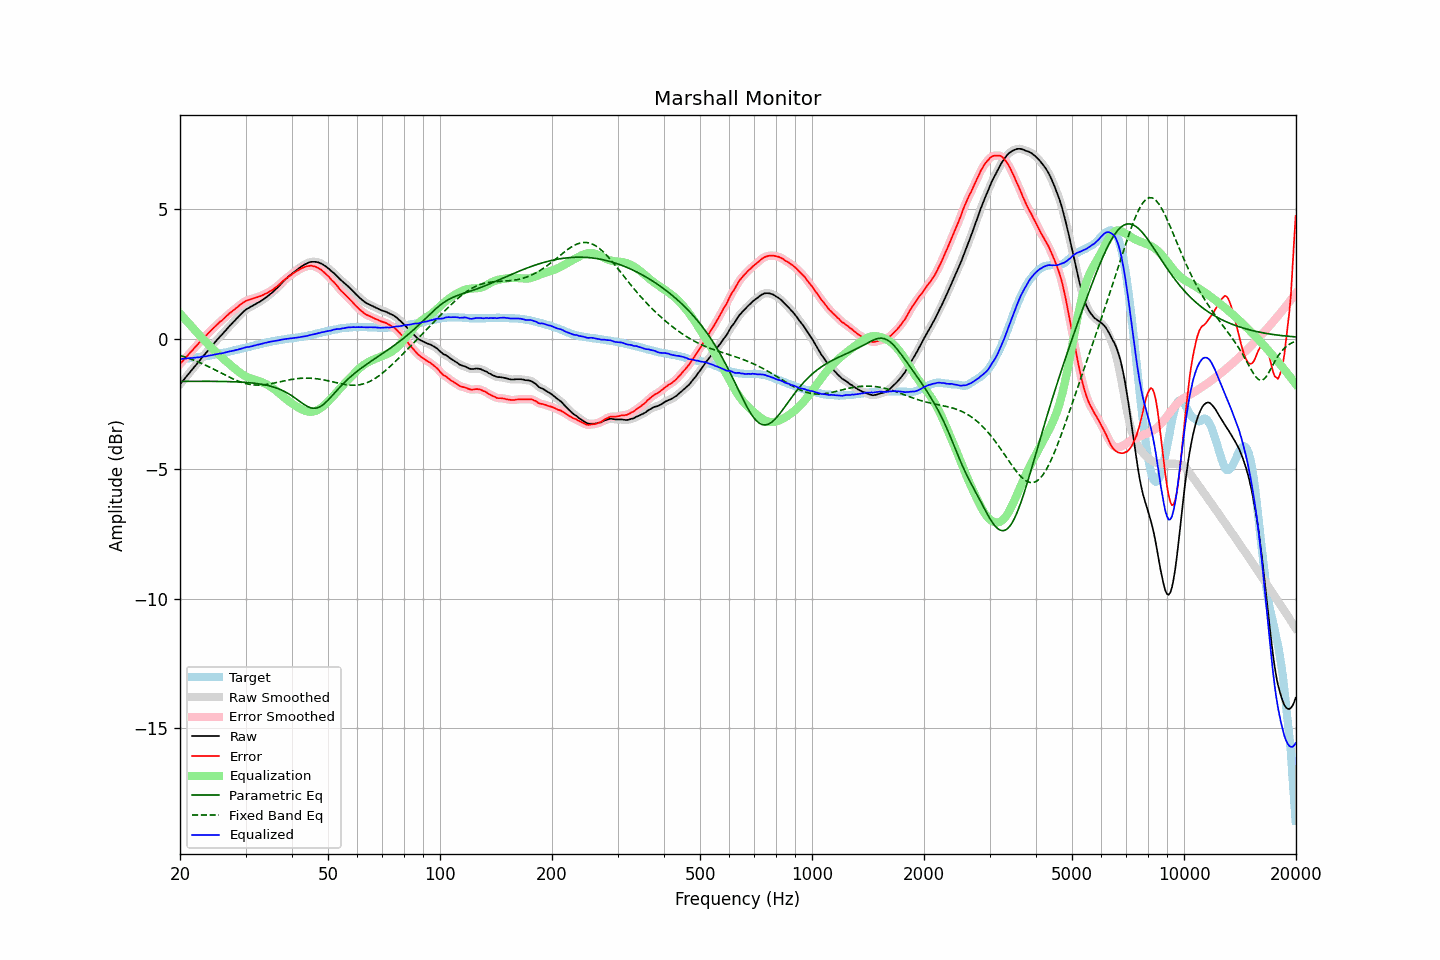

Source data for this figure (header and first rows):
frequency, raw, error, smoothed, error_smoothed, equalization, parametric_eq, fixed_band_eq, equalized_raw, equalized_smoothed, target
20.00, -1.75, -0.98, -1.75, -0.97, 0.97, -1.64, -0.64, -0.78, -0.78, -0.78
20.20, -1.67, -0.90, -1.68, -0.90, 0.90, -1.64, -0.66, -0.77, -0.77, -0.78
20.40, -1.60, -0.84, -1.60, -0.83, 0.83, -1.64, -0.68, -0.77, -0.77, -0.77
20.61, -1.53, -0.77, -1.53, -0.76, 0.76, -1.64, -0.70, -0.76, -0.76, -0.76
20.81, -1.45, -0.70, -1.45, -0.70, 0.70, -1.64, -0.72, -0.76, -0.76, -0.76
21.02, -1.37, -0.63, -1.38, -0.62, 0.63, -1.64, -0.74, -0.75, -0.75, -0.75
21.23, -1.30, -0.56, -1.30, -0.56, 0.56, -1.64, -0.76, -0.75, -0.74, -0.75
21.44, -1.22, -0.49, -1.23, -0.49, 0.49, -1.64, -0.78, -0.74, -0.74, -0.74
21.66, -1.16, -0.43, -1.15, -0.42, 0.42, -1.64, -0.81, -0.74, -0.73, -0.73
21.87, -1.07, -0.34, -1.08, -0.35, 0.35, -1.64, -0.83, -0.72, -0.73, -0.73
22.09, -1.00, -0.29, -1.00, -0.28, 0.28, -1.64, -0.86, -0.72, -0.72, -0.72
22.31, -0.92, -0.21, -0.93, -0.21, 0.21, -1.64, -0.88, -0.71, -0.71, -0.71
22.54, -0.86, -0.15, -0.85, -0.15, 0.15, -1.64, -0.91, -0.71, -0.71, -0.71
22.76, -0.77, -0.08, -0.77, -0.08, 0.08, -1.64, -0.93, -0.69, -0.69, -0.70
22.99, -0.69, -0.01, -0.70, -0.01, 0.01, -1.64, -0.96, -0.68, -0.69, -0.69
23.22, -0.62, 0.05, -0.63, 0.05, -0.05, -1.64, -0.99, -0.68, -0.68, -0.68
23.45, -0.55, 0.11, -0.55, 0.12, -0.12, -1.64, -1.02, -0.67, -0.67, -0.67
23.69, -0.49, 0.17, -0.48, 0.18, -0.18, -1.64, -1.05, -0.67, -0.66, -0.66
23.92, -0.40, 0.24, -0.41, 0.24, -0.24, -1.64, -1.08, -0.65, -0.65, -0.65
24.16, -0.33, 0.30, -0.33, 0.30, -0.30, -1.64, -1.11, -0.64, -0.64, -0.64
24.40, -0.26, 0.36, -0.26, 0.37, -0.37, -1.64, -1.14, -0.63, -0.62, -0.63
24.65, -0.19, 0.42, -0.19, 0.42, -0.43, -1.64, -1.17, -0.61, -0.61, -0.61
24.89, -0.11, 0.49, -0.11, 0.48, -0.48, -1.64, -1.20, -0.60, -0.60, -0.60
25.14, -0.04, 0.54, -0.04, 0.55, -0.54, -1.64, -1.23, -0.59, -0.58, -0.59
25.39, 0.03, 0.61, 0.03, 0.60, -0.60, -1.64, -1.26, -0.57, -0.57, -0.58
25.65, 0.10, 0.66, 0.09, 0.66, -0.66, -1.64, -1.30, -0.56, -0.57, -0.57
25.91, 0.15, 0.70, 0.16, 0.71, -0.71, -1.64, -1.33, -0.56, -0.56, -0.55
26.16, 0.23, 0.76, 0.23, 0.77, -0.77, -1.64, -1.36, -0.54, -0.54, -0.54
26.43, 0.29, 0.82, 0.29, 0.82, -0.83, -1.64, -1.39, -0.53, -0.53, -0.53
26.69, 0.37, 0.88, 0.37, 0.88, -0.88, -1.65, -1.42, -0.51, -0.51, -0.52
26.96, 0.43, 0.93, 0.43, 0.94, -0.93, -1.65, -1.45, -0.50, -0.50, -0.50
27.23, 0.50, 0.99, 0.50, 0.99, -0.99, -1.65, -1.48, -0.48, -0.48, -0.49
27.50, 0.57, 1.03, 0.57, 1.04, -1.04, -1.65, -1.51, -0.47, -0.47, -0.47
27.77, 0.64, 1.09, 0.63, 1.09, -1.09, -1.65, -1.54, -0.45, -0.46, -0.46
28.05, 0.70, 1.13, 0.70, 1.14, -1.14, -1.65, -1.57, -0.45, -0.44, -0.44
28.33, 0.77, 1.19, 0.76, 1.19, -1.19, -1.66, -1.60, -0.43, -0.43, -0.43
28.62, 0.82, 1.23, 0.83, 1.24, -1.24, -1.66, -1.62, -0.42, -0.41, -0.41
28.90, 0.90, 1.29, 0.89, 1.29, -1.29, -1.66, -1.65, -0.40, -0.40, -0.40
29.19, 0.96, 1.33, 0.96, 1.34, -1.34, -1.67, -1.67, -0.38, -0.38, -0.38
29.48, 1.02, 1.38, 1.02, 1.38, -1.38, -1.67, -1.69, -0.36, -0.36, -0.37
29.78, 1.07, 1.42, 1.07, 1.42, -1.42, -1.67, -1.71, -0.34, -0.34, -0.35
30.08, 1.12, 1.46, 1.12, 1.46, -1.45, -1.68, -1.72, -0.33, -0.33, -0.34
30.38, 1.16, 1.48, 1.16, 1.48, -1.48, -1.68, -1.74, -0.31, -0.32, -0.32
30.68, 1.20, 1.50, 1.20, 1.51, -1.51, -1.69, -1.75, -0.31, -0.31, -0.31
30.99, 1.24, 1.52, 1.23, 1.52, -1.53, -1.69, -1.76, -0.29, -0.29, -0.29
31.30, 1.27, 1.54, 1.27, 1.54, -1.55, -1.70, -1.77, -0.28, -0.28, -0.28
31.61, 1.31, 1.56, 1.30, 1.56, -1.57, -1.71, -1.78, -0.26, -0.26, -0.26
31.93, 1.34, 1.58, 1.34, 1.58, -1.58, -1.72, -1.78, -0.25, -0.25, -0.25
32.24, 1.38, 1.60, 1.37, 1.60, -1.60, -1.72, -1.78, -0.23, -0.23, -0.23
32.57, 1.41, 1.62, 1.41, 1.62, -1.62, -1.73, -1.78, -0.22, -0.22, -0.22
32.89, 1.45, 1.64, 1.45, 1.65, -1.65, -1.74, -1.78, -0.20, -0.20, -0.20
33.22, 1.49, 1.67, 1.49, 1.67, -1.67, -1.75, -1.78, -0.19, -0.19, -0.19
33.55, 1.53, 1.69, 1.53, 1.70, -1.70, -1.76, -1.77, -0.17, -0.17, -0.17
33.89, 1.58, 1.73, 1.57, 1.73, -1.73, -1.78, -1.76, -0.15, -0.16, -0.16
34.23, 1.62, 1.75, 1.62, 1.76, -1.76, -1.79, -1.75, -0.14, -0.14, -0.14
34.57, 1.67, 1.79, 1.67, 1.79, -1.79, -1.80, -1.74, -0.13, -0.13, -0.13
34.92, 1.71, 1.83, 1.71, 1.83, -1.83, -1.82, -1.73, -0.11, -0.12, -0.12
35.27, 1.76, 1.86, 1.76, 1.87, -1.87, -1.84, -1.72, -0.10, -0.10, -0.10
35.62, 1.82, 1.90, 1.82, 1.91, -1.91, -1.85, -1.71, -0.10, -0.09, -0.09
35.97, 1.88, 1.95, 1.88, 1.95, -1.96, -1.87, -1.70, -0.08, -0.08, -0.08
... 635 more rows
